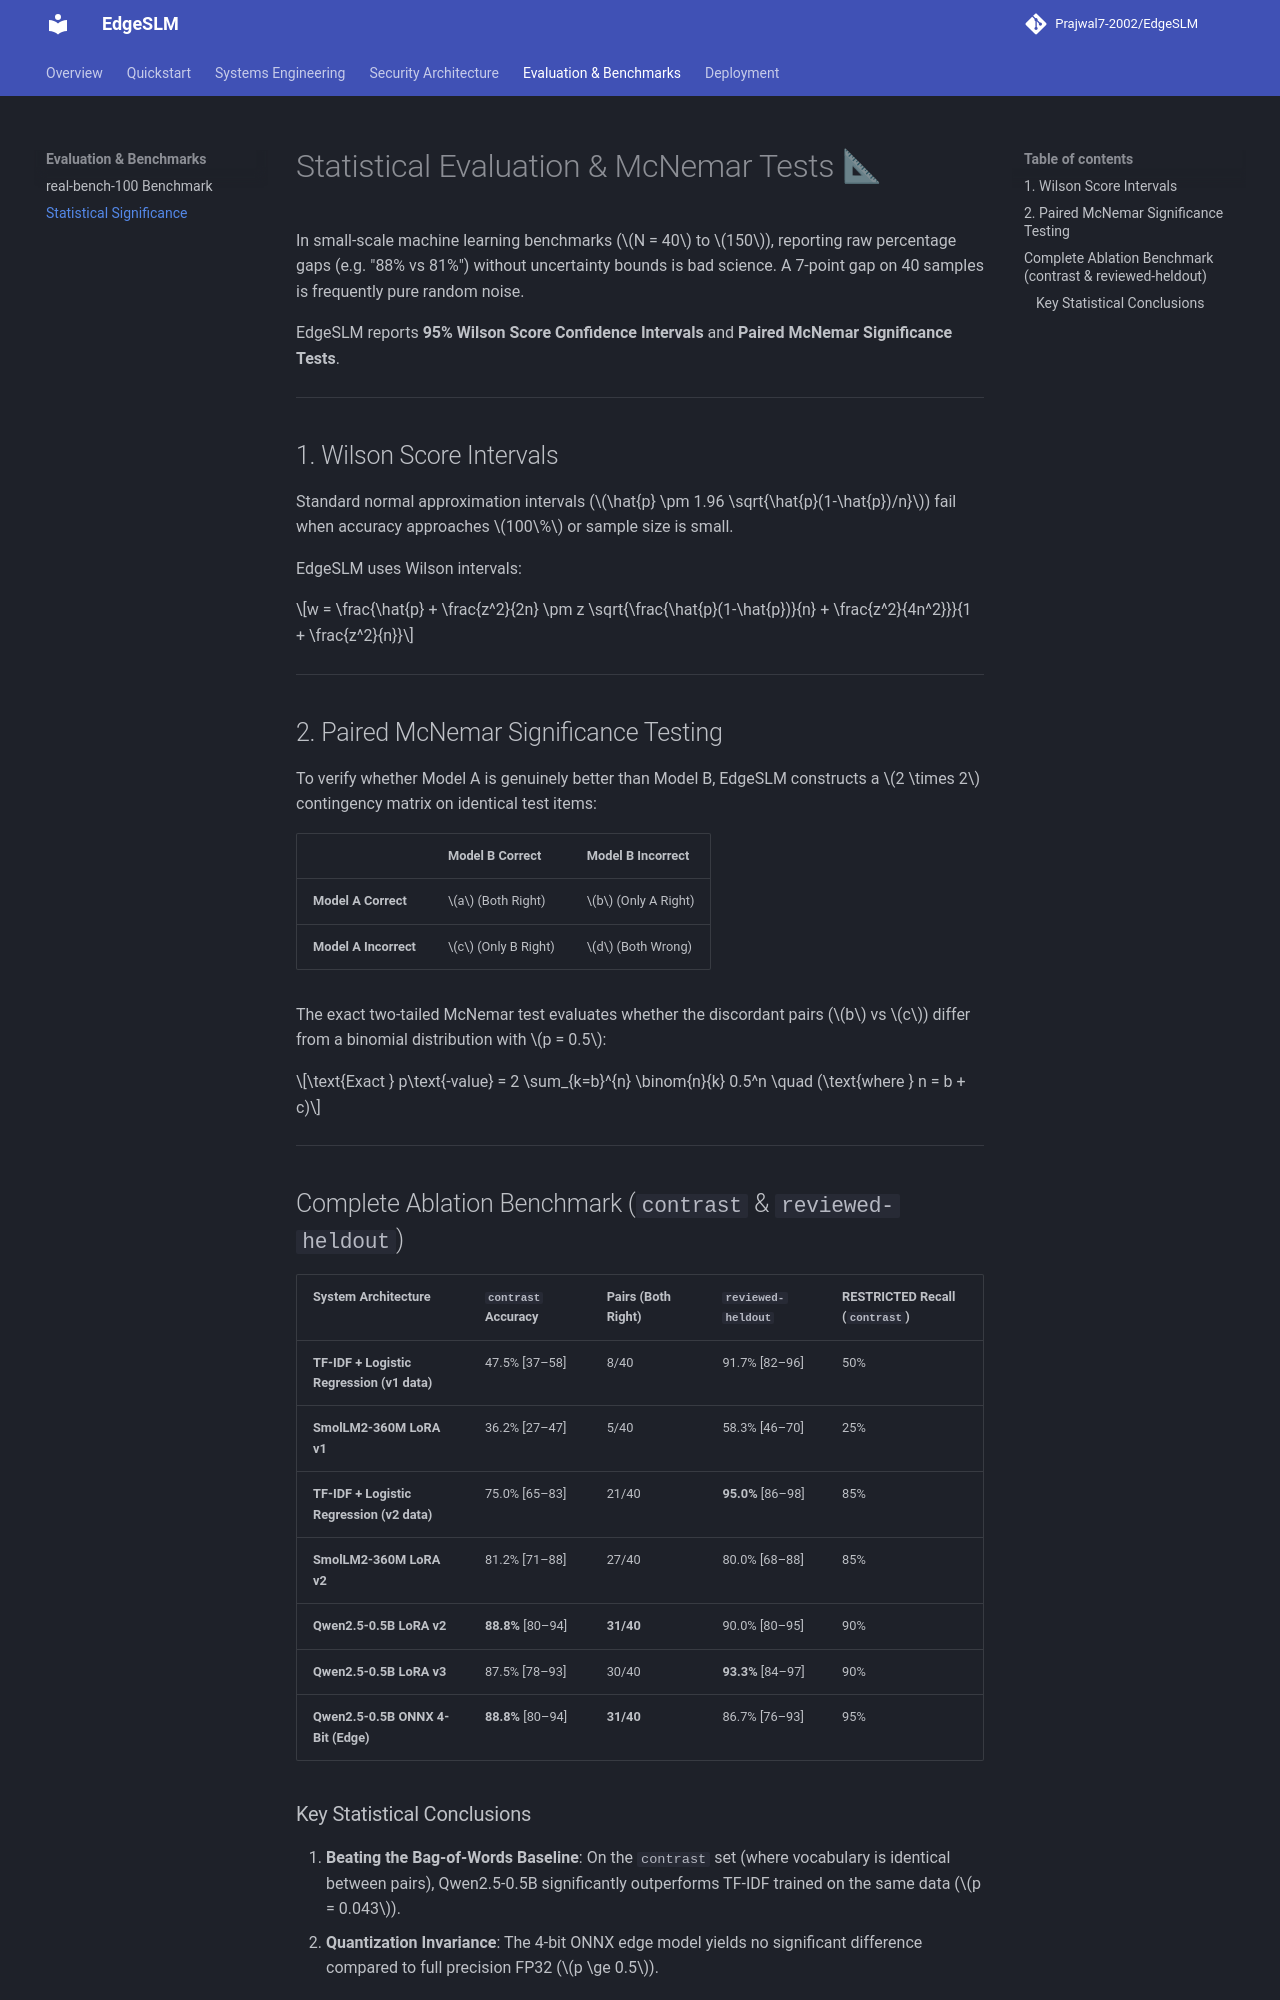

repository: Prajwal7-2002/EdgeSLM · page: evaluation/mcnemar-wilson/index.html · generator: mkdocs

# Statistical Evaluation & McNemar Tests 📐

In small-scale machine learning benchmarks ($N = 40$ to $150$), reporting raw percentage gaps (e.g. "88% vs 81%") without uncertainty bounds is bad science. A 7-point gap on 40 samples is frequently pure random noise.

EdgeSLM reports **95% Wilson Score Confidence Intervals** and **Paired McNemar Significance Tests**.

---

## 1. Wilson Score Intervals

Standard normal approximation intervals ($\hat{p} \pm 1.96 \sqrt{\hat{p}(1-\hat{p})/n}$) fail when accuracy approaches $100\%$ or sample size is small.

EdgeSLM uses Wilson intervals:

$$w = \frac{\hat{p} + \frac{z^2}{2n} \pm z \sqrt{\frac{\hat{p}(1-\hat{p})}{n} + \frac{z^2}{4n^2}}}{1 + \frac{z^2}{n}}$$

---

## 2. Paired McNemar Significance Testing

To verify whether Model A is genuinely better than Model B, EdgeSLM constructs a $2 \times 2$ contingency matrix on identical test items:

| | Model B Correct | Model B Incorrect |
|---|---|---|
| **Model A Correct** | $a$ (Both Right) | $b$ (Only A Right) |
| **Model A Incorrect** | $c$ (Only B Right) | $d$ (Both Wrong) |

The exact two-tailed McNemar test evaluates whether the discordant pairs ($b$ vs $c$) differ from a binomial distribution with $p = 0.5$:

$$\text{Exact } p\text{-value} = 2 \sum_{k=b}^{n} \binom{n}{k} 0.5^n \quad (\text{where } n = b + c)$$

---

## Complete Ablation Benchmark (`contrast` & `reviewed-heldout`)

| System Architecture | `contrast` Accuracy | Pairs (Both Right) | `reviewed-heldout` | RESTRICTED Recall (`contrast`) |
|---|---|---|---|---|
| **TF-IDF + Logistic Regression (v1 data)** | 47.5% [37–58] | 8/40 | 91.7% [82–96] | 50% |
| **SmolLM2-360M LoRA v1** | 36.2% [27–47] | 5/40 | 58.3% [46–70] | 25% |
| **TF-IDF + Logistic Regression (v2 data)** | 75.0% [65–83] | 21/40 | **95.0%** [86–98] | 85% |
| **SmolLM2-360M LoRA v2** | 81.2% [71–88] | 27/40 | 80.0% [68–88] | 85% |
| **Qwen2.5-0.5B LoRA v2** | **88.8%** [80–94] | **31/40** | 90.0% [80–95] | 90% |
| **Qwen2.5-0.5B LoRA v3** | 87.5% [78–93] | 30/40 | **93.3%** [84–97] | 90% |
| **Qwen2.5-0.5B ONNX 4-Bit (Edge)** | **88.8%** [80–94] | **31/40** | 86.7% [76–93] | 95% |
